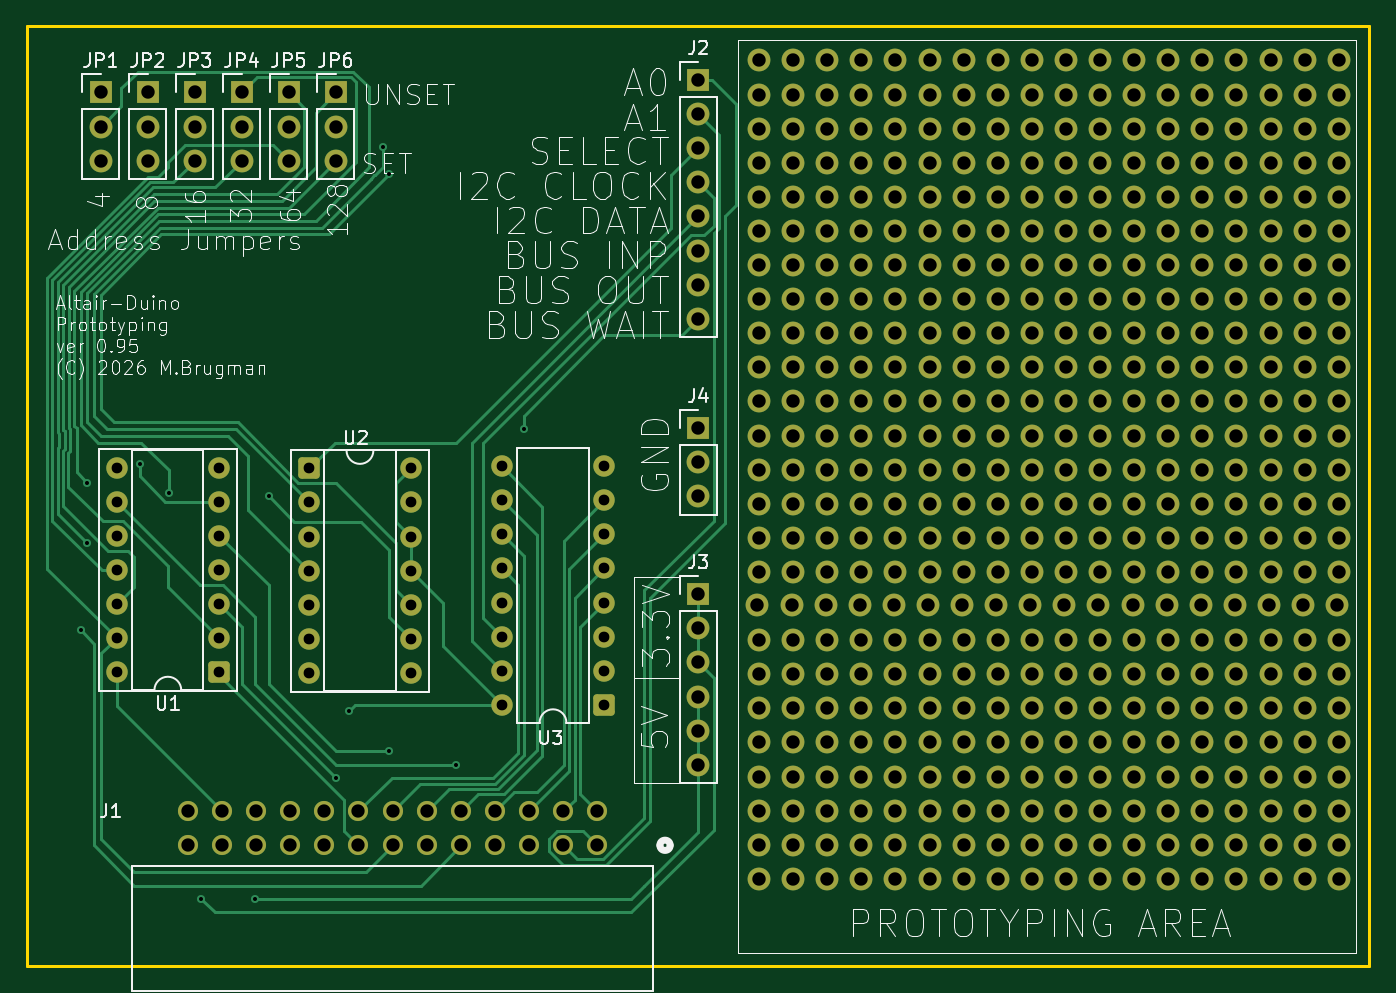
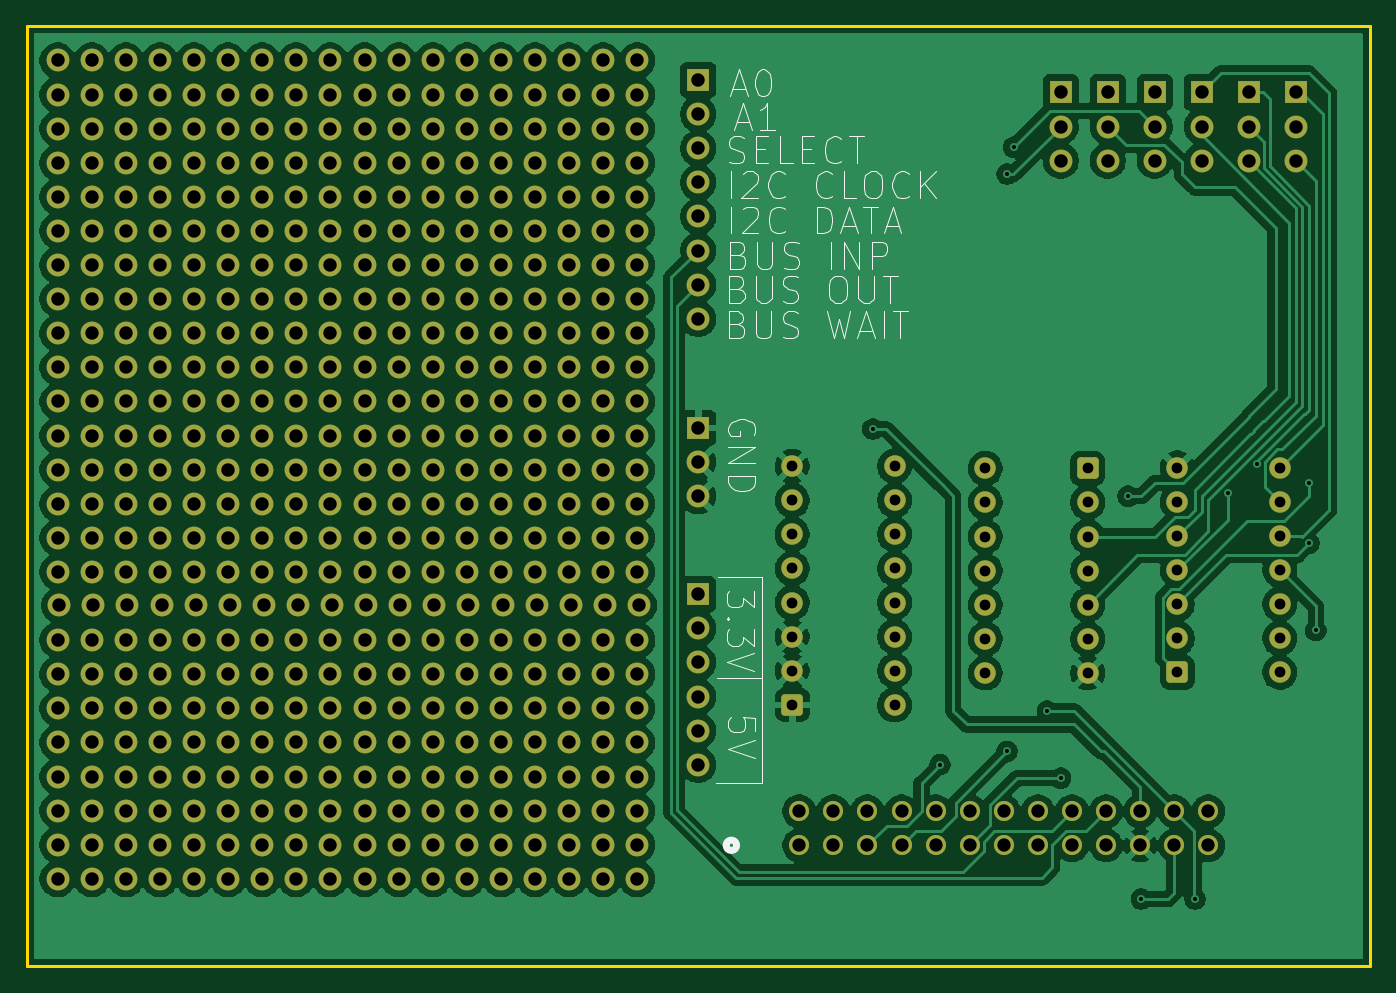
Circuit board: 11 layer files. Board 100.0 x 70.0 mm.
- bottom_copper: protocard-B_Cu.gbr (200075 bytes)
- bottom_mask: protocard-B_Mask.gbr (15893 bytes)
- paste: protocard-B_Paste.gbr (492 bytes)
- bottom_silk: protocard-B_Silkscreen.gbr (23831 bytes)
- outline: protocard-Edge_Cuts.gbr (646 bytes)
- top_copper: protocard-F_Cu.gbr (33201 bytes)
- top_mask: protocard-F_Mask.gbr (15893 bytes)
- paste: protocard-F_Paste.gbr (492 bytes)
- top_silk: protocard-F_Silkscreen.gbr (86921 bytes)
- drill: protocard-NPTH.drl (309 bytes)
- drill: protocard-PTH.drl (9166 bytes)

=== bottom_copper: protocard-B_Cu.gbr (200075 bytes, source omitted) ===
=== bottom_mask: protocard-B_Mask.gbr (15893 bytes, source omitted) ===
=== paste: protocard-B_Paste.gbr ===
%TF.GenerationSoftware,KiCad,Pcbnew,9.0.7-9.0.7~ubuntu24.04.1*%
%TF.CreationDate,2026-03-18T09:41:28-05:00*%
%TF.ProjectId,protocard,70726f74-6f63-4617-9264-2e6b69636164,rev?*%
%TF.SameCoordinates,Original*%
%TF.FileFunction,Paste,Bot*%
%TF.FilePolarity,Positive*%
%FSLAX46Y46*%
G04 Gerber Fmt 4.6, Leading zero omitted, Abs format (unit mm)*
G04 Created by KiCad (PCBNEW 9.0.7-9.0.7~ubuntu24.04.1) date 2026-03-18 09:41:28*
%MOMM*%
%LPD*%
G01*
G04 APERTURE LIST*
G04 APERTURE END LIST*
M02*

=== bottom_silk: protocard-B_Silkscreen.gbr (23831 bytes, source omitted) ===
=== outline: protocard-Edge_Cuts.gbr ===
%TF.GenerationSoftware,KiCad,Pcbnew,9.0.7-9.0.7~ubuntu24.04.1*%
%TF.CreationDate,2026-03-18T09:41:29-05:00*%
%TF.ProjectId,protocard,70726f74-6f63-4617-9264-2e6b69636164,rev?*%
%TF.SameCoordinates,Original*%
%TF.FileFunction,Profile,NP*%
%FSLAX46Y46*%
G04 Gerber Fmt 4.6, Leading zero omitted, Abs format (unit mm)*
G04 Created by KiCad (PCBNEW 9.0.7-9.0.7~ubuntu24.04.1) date 2026-03-18 09:41:29*
%MOMM*%
%LPD*%
G01*
G04 APERTURE LIST*
%TA.AperFunction,Profile*%
%ADD10C,0.200000*%
%TD*%
G04 APERTURE END LIST*
D10*
X49500000Y-80500000D02*
X149500000Y-80500000D01*
X149500000Y-150500000D01*
X49500000Y-150500000D01*
X49500000Y-80500000D01*
M02*

=== top_copper: protocard-F_Cu.gbr (33201 bytes, source omitted) ===
=== top_mask: protocard-F_Mask.gbr (15893 bytes, source omitted) ===
=== paste: protocard-F_Paste.gbr ===
%TF.GenerationSoftware,KiCad,Pcbnew,9.0.7-9.0.7~ubuntu24.04.1*%
%TF.CreationDate,2026-03-18T09:41:28-05:00*%
%TF.ProjectId,protocard,70726f74-6f63-4617-9264-2e6b69636164,rev?*%
%TF.SameCoordinates,Original*%
%TF.FileFunction,Paste,Top*%
%TF.FilePolarity,Positive*%
%FSLAX46Y46*%
G04 Gerber Fmt 4.6, Leading zero omitted, Abs format (unit mm)*
G04 Created by KiCad (PCBNEW 9.0.7-9.0.7~ubuntu24.04.1) date 2026-03-18 09:41:28*
%MOMM*%
%LPD*%
G01*
G04 APERTURE LIST*
G04 APERTURE END LIST*
M02*

=== top_silk: protocard-F_Silkscreen.gbr (86921 bytes, source omitted) ===
=== drill: protocard-NPTH.drl ===
M48
; DRILL file {KiCad 9.0.7-9.0.7~ubuntu24.04.1} date 2026-03-18T09:41:31-0500
; FORMAT={-:-/ absolute / metric / decimal}
; #@! TF.CreationDate,2026-03-18T09:41:31-05:00
; #@! TF.GenerationSoftware,Kicad,Pcbnew,9.0.7-9.0.7~ubuntu24.04.1
; #@! TF.FileFunction,NonPlated,1,2,NPTH
FMAT,2
METRIC
%
G90
G05
M30

=== drill: protocard-PTH.drl (9166 bytes, source omitted) ===
